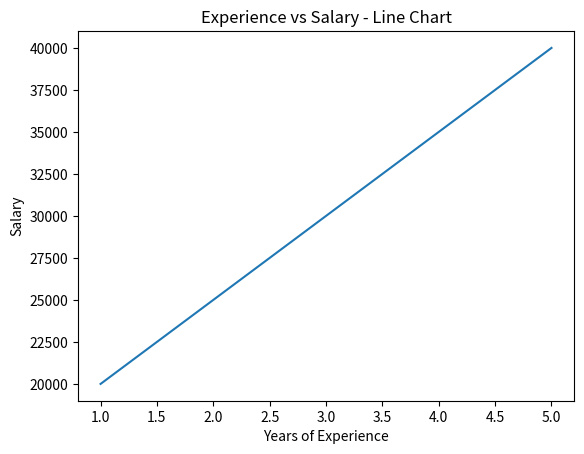

The script that saved this image:
import matplotlib.pyplot as plt

experience = [1, 2, 3, 4, 5]
salary = [20000, 25000, 30000, 35000, 40000]

plt.figure()
plt.plot(experience, salary)
plt.title("Experience vs Salary - Line Chart")
plt.xlabel("Years of Experience")
plt.ylabel("Salary")
plt.show()
